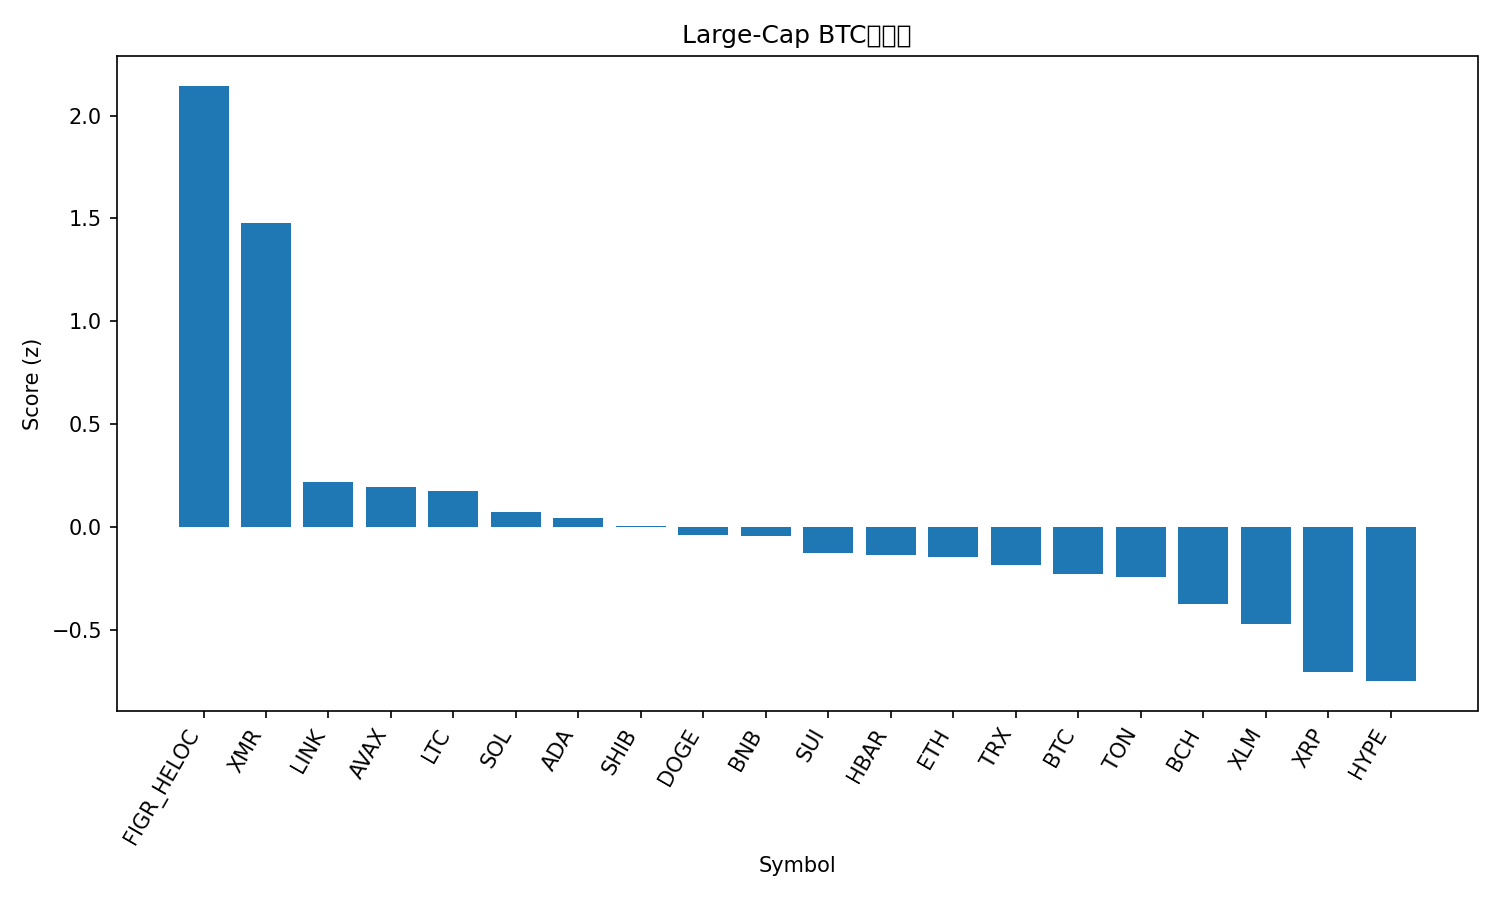

Values plotted in this chart, from the file beside it:
rank, name, symbol, price_btc, price_usd, pct_1h_btc, pct_24h_btc, pct_7d_btc, market_cap_rank, market_cap_usd, volume_usd, score
1, Figure Heloc, FIGR_HELOC, 9.5e-06, 1.045, 0.08737, 409.1, 112.1, 13, 13977748055, 102416525, 2.145
2, Monero, XMR, 0.003194, 351.3, 1.057, 7.248, 8.108, 33, 6480405334, 150732965, 1.479
3, Chainlink, LINK, 0.0001579, 17.36, 0.3188, 0.7505, -2.138, 16, 12100642664, 553101628, 0.2171
4, Avalanche, AVAX, 0.0001698, 18.68, 0.3021, 1.308, -1.81, 28, 7968769746, 383202352, 0.1942
5, Litecoin, LTC, 0.0008983, 98.8, 0.2614, 3.988, 4.08, 30, 7553480526, 630087155, 0.1742
6, Solana, SOL, 0.001694, 186.3, 0.2244, -0.4986, -1.917, 6, 102926898837, 4131652375, 0.07153
7, Cardano, ADA, 5.57e-06, 0.6129, 0.2216, -0.2051, -5.006, 11, 22419747985, 907456056, 0.04259
8, Shiba Inu, SHIB, 9.2191e-11, 1.014e-05, 0.1698, 2.124, 1.74, 34, 5976183396, 128843691, 0.006007
9, Dogecoin, DOGE, 1.7e-06, 0.187, 0.1648, 0.701, -3.963, 9, 28349956344, 1132559965, -0.03788
10, BNB, BNB, 0.009904, 1089, 0.1497, 0.6175, -0.9764, 4, 150022187659, 1463326459, -0.04451
11, Sui, SUI, 2.161e-05, 2.38, 0.105, 0.3275, -2.396, 25, 8619390690, 683887175, -0.1269
12, Hedera, HBAR, 1.81e-06, 0.1987, 0.02615, 0.7328, 18.29, 27, 8438992886, 399233693, -0.1337
13, Ethereum, ETH, 0.03523, 3875, 0.05557, 0.643, -0.2709, 2, 467691027218, 24889448966, -0.1455
14, TRON, TRX, 2.7e-06, 0.2966, 0.05707, 0.07478, 0.9281, 10, 28079710189, 469999559, -0.186
15, Bitcoin, BTC, 1.0, 109981, 0.0, 0.0, 0.0, 1, 2193401770244, 42815816930, -0.2287
16, Toncoin, TON, 2.093e-05, 2.3, -0.01057, 1.476, 8.721, 35, 5801105893, 210233146, -0.2444
17, Bitcoin Cash, BCH, 0.005054, 555.8, -0.1029, -0.1557, 12.77, 18, 11086819836, 329070662, -0.375
18, Stellar, XLM, 2.78e-06, 0.3054, -0.1055, -0.6279, -3.06, 20, 9788108871, 163831456, -0.4718
19, XRP, XRP, 2.266e-05, 2.49, -0.2603, -0.8541, -1.474, 5, 149829116042, 3205430927, -0.7034
20, Hyperliquid, HYPE, 0.0003949, 43.44, -0.3184, 0.3543, 7.185, 17, 11778587792, 565565791, -0.7482
21, Zcash, ZEC, 0.003806, 420.7, -0.6578, 15.43, 56.48, 31, 6890037481, 1397248129, -0.9457
